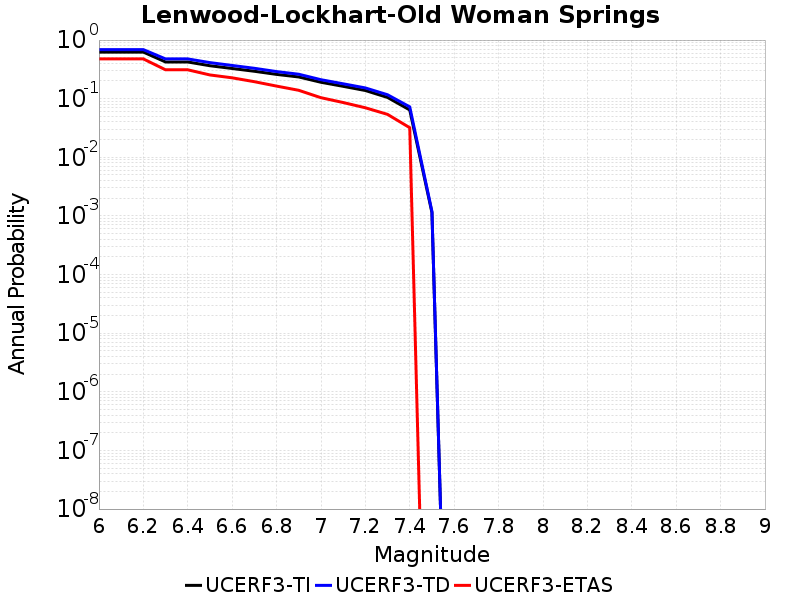

The file beside this chart, header and first rows:
Magnitude, UCERF3-TI Prob, UCERF3-TD Prob, UCERF3-ETAS Prob
6.0, 0.6235, 0.6872, 0.477
6.1, 0.6235, 0.6872, 0.477
6.2, 0.6235, 0.6872, 0.477
6.3, 0.423, 0.4768, 0.311
6.4, 0.423, 0.4768, 0.311
6.5, 0.3648, 0.4124, 0.254
6.6, 0.3275, 0.3688, 0.227
6.7, 0.2937, 0.3299, 0.195
6.8, 0.2597, 0.29, 0.164
6.9, 0.2347, 0.2613, 0.139
7.0, 0.1906, 0.2107, 0.104
7.1, 0.1625, 0.1795, 0.086
7.2, 0.1379, 0.1526, 0.07
7.3, 0.105, 0.1167, 0.054
7.4, 0.06424, 0.07251, 0.032
7.5, 0.00114, 0.001187, 0.0
